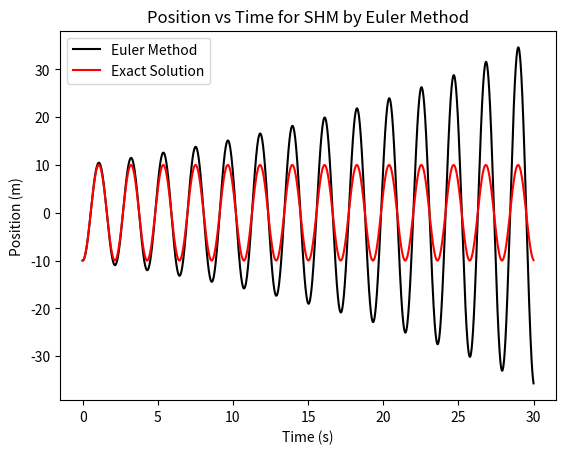
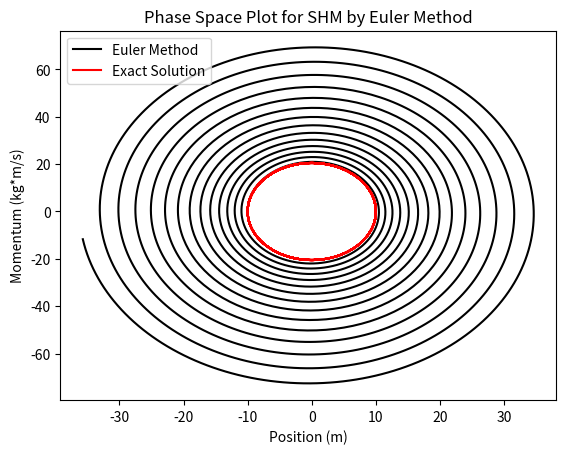
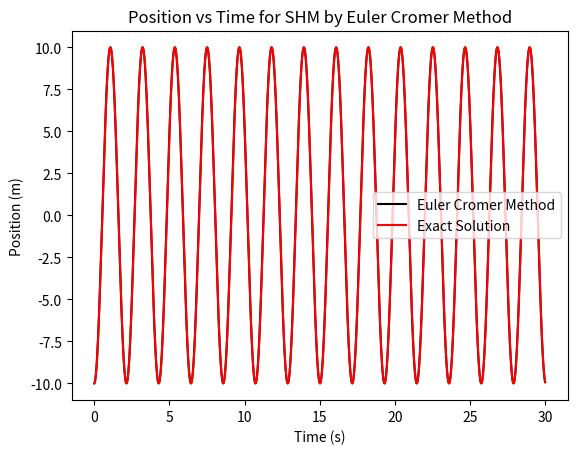
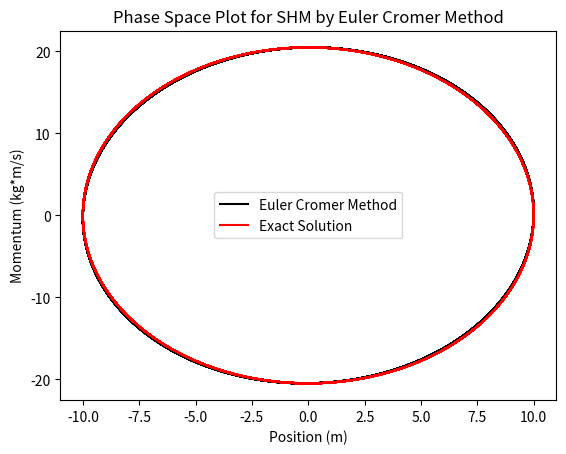
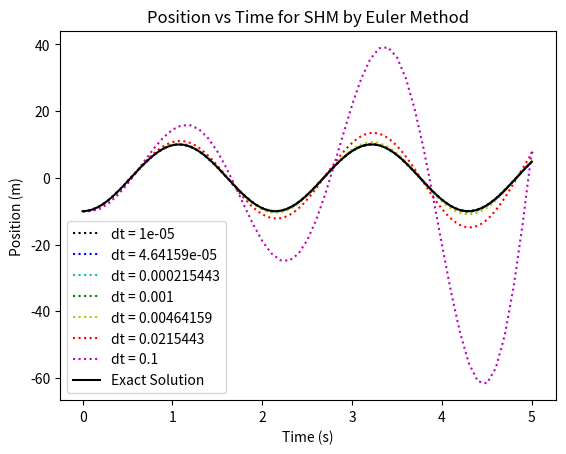
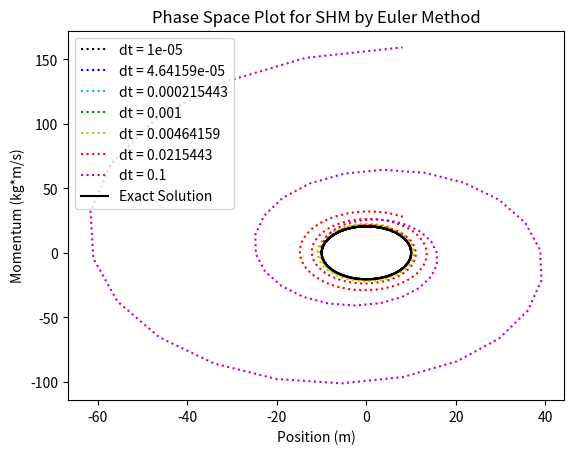
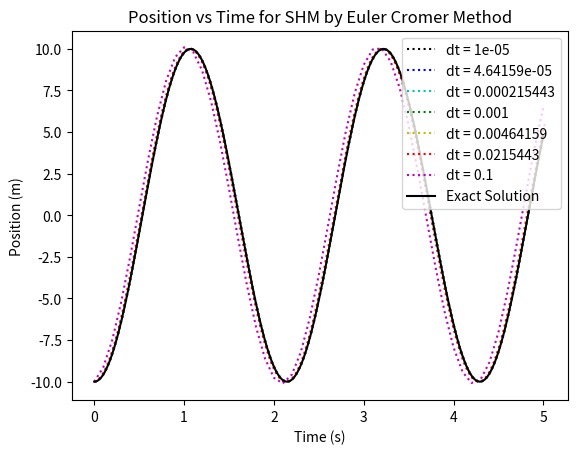
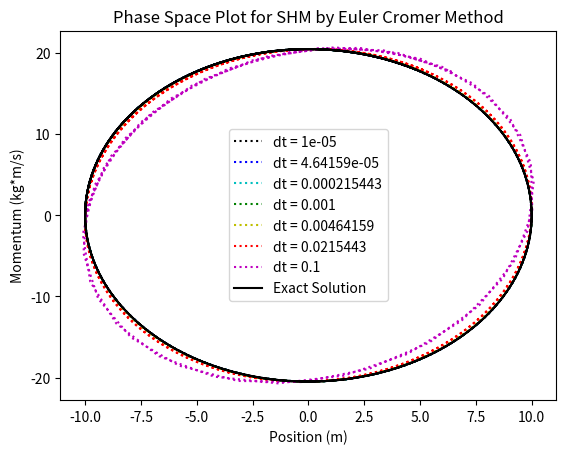

Python code for these plots, in order:
"""
Project for Simple Harmonic Motion to show failure of Euler Method
Created September 19, 2016
[redacted]
"""

import numpy as np
import matplotlib.pyplot as plt
import math

def dv_dt(k, m, x):
    """
    Calculates acceleration based on position x
    :param k: spring constant (kg/s^2)
    :param m: mass (kg)
    :param x: position (m)
    """
    return -(k / m)*x

def shm_exact(x0, k, m, dt, end_t, plot_x_vs_time=False, 
                                                plot_phase_space=False):
    """
    Calculates SHM exact solution (to be plotted over numerical solutions)
    :param x0: initial position
    :param k: spring constant
    :param m: mass (kg)
    :param dt: time delta (s)
    :param end_t: end time of calculation (s)
    :param plot_x_vs_t: if True, plots x vs time
    :param plot_phase_space: if True, plots momentum vs position
    :return: Returns tuple containing lists (time, position, velocity)
    """
    omega = math.sqrt(k / m)
    t = np.arange(0, end_t+dt, dt)
    x = x0 * np.cos(omega * t)
    v = -x0 * omega * np.sin(omega * t)
    
    if plot_x_vs_time:
        plt.figure()
        plt.plot(t, x)
        plt.title("SHM Exact Solution Position vs Time")
        plt.ylabel("Position (m)")
        plt.xlabel("Time (s)")
    
    if plot_phase_space:
        plt.figure()
        plt.plot(x, np.multiply(v, m))
        plt.title("SHM Exact Solution Phase Space Plot")
        plt.ylabel("Position (m)")
        plt.xlabel("Time (s)")
        
    return t, x, v

def shm(x0, k, m, dt, end_t=100, plot_x_vs_time=False, plot_phase_space=False,
                                           use_euler=False, plot_exact=False):
    """
    Calculates SHM using euler method (should fail)
    :param x0: initial position (m)
    :param k: spring constant (kg/s^2)
    :param m: mass (kg)
    :param dt: time delta between calculations (s)
    :param end_t: end time of calculation (s)
    :param plot_x_vs_t: if True, plots x vs time
    :param plot_phase_space: if True, plots momentum vs position
    :param use_euler: If True, use Euler Method instead of Euler Cromer Method
    :param plot_exact: If True, plots exact solution
    :return: Returns tuple containing lists (time, position, velocity)
    """
    assert k > 0, "k must be positive"
    assert m > 0, "mass must be positive"
    assert dt > 0, "time delta must be positive"
    assert end_t > 0, "End time must be positive"
    t = np.arange(0, end_t+dt, dt)
    x=[x0]
    v=[0]
    x_index = -2 if use_euler else -1
    cromer_string = "" if use_euler else "Cromer "
    for time in t[1:]:
        v.append(v[-1] + dv_dt(k, m, x[-1]) * dt)
        x.append(x[-1] + v[x_index] * dt)
    
    if plot_exact:
        t_exact, x_exact, v_exact = shm_exact(x0, k, m, dt, end_t)
    
    if plot_x_vs_time:
        plt.figure()
        plt.plot(t, x, 'k-', label="Euler %sMethod"% cromer_string)
        if plot_exact:
            plt.plot(t_exact, x_exact, 'r-', label="Exact Solution")
            plt.legend()
        plt.title("Position vs Time for SHM by Euler %sMethod"% cromer_string)
        plt.ylabel("Position (m)")
        plt.xlabel("Time (s)")
        
    if plot_phase_space:
        plt.figure()
        plt.plot(x, np.multiply(v, m), 'k-', label="Euler %sMethod"% cromer_string)
        if plot_exact:
            plt.plot(x_exact, np.multiply(v_exact, m), 'r-', 
                                                       label="Exact Solution")
            plt.legend()
        plt.title("Phase Space Plot for SHM by Euler %sMethod"% cromer_string)
        plt.ylabel("Momentum (kg*m/s)")
        plt.xlabel("Position (m)")
    
    return t, x, v

def shm_various_dt(x0, k, m, dt_log_range=(-5, -1), end_t=20, 
                        plot_x_vs_time=False, plot_phase_space=False, 
                        use_euler=False, plot_exact=False):
    """
    Calculates SHM using euler method (should fail)
    :param x0: initial position (m)
    :param k: spring constant (kg/s^2)
    :param m: mass (kg)
    :param dt_log_range: two value tuple containing logarithmic endpoints
                                        ( log(largest dt), log(smallest dt) )
    :param end_t: end time of calculation (s)
    :param plot_x_vs_t: if True, plots x vs time
    :param plot_phase_space: if True, plots momentum vs position
    :param use_euler: If True, use Euler Method instead of Euler Cromer Method
    :param plot_exact: If True, plots exact solution
    :return: Returns tuple containing lists (time, position, velocity)
    """
    assert k > 0, "k must be positive"
    assert m > 0, "mass must be positive"
    assert dt_log_range[1] > dt_log_range[0], "end of dt range must be \
                                            larger than end of dt range"
    assert dt_log_range[1] <= end_t / 5, "largest dt must be less than \
                                            one fifth of the end time"
    assert end_t > 0, "End time must be positive"
    
    t = []
    x = []
    v = []
    colors = ['k', 'b', 'c', 'g', 'y', 'r', 'm']
    dt = np.power(10, np.linspace(dt_log_range[0], dt_log_range[1], 
                                                len(colors), endpoint=True))
    for i in dt:
        t_new, x_new, v_new = shm(x0, k, m, i, end_t, False, False, use_euler)
        t.append(t_new)
        x.append(x_new)
        v.append(v_new)
    
    cromer_string = "" if use_euler else "Cromer "
    
    if plot_exact:
        t_exact, x_exact, v_exact = shm_exact(x0, k, m, dt[0], end_t)
    
    if plot_x_vs_time:
        plt.figure()
        for tp, xp, dtp, color in zip(t, x, dt, colors):
            plt.plot(tp, xp, color + ':', label="dt = %g" % dtp)
        if plot_exact:
            plt.plot(t_exact, x_exact, 'k-', label="Exact Solution")
        plt.title("Position vs Time for SHM by Euler %sMethod"% cromer_string)
        plt.ylabel("Position (m)")
        plt.xlabel("Time (s)")
        plt.legend()
        
    if plot_phase_space:
        plt.figure()
        for xp, vp, dtp, color in zip(x, v, dt, colors):
            plt.plot(xp, np.multiply(vp, m), color + ':', label="dt = %g"%dtp)
        if plot_exact:
            plt.plot(x_exact, np.multiply(v_exact, m), 'k-', 
                                                       label="Exact Solution")
        plt.title("Phase Space Plot for SHM by Euler %sMethod"% cromer_string)
        plt.ylabel("Momentum (kg*m/s)")
        plt.xlabel("Position (m)")
        plt.legend()

if __name__ == "__main__":
    shm(-10, 6, 0.7, 0.01, 30, plot_x_vs_time=True, plot_phase_space=True, 
                    use_euler=True, plot_exact=True)
    shm(-10, 6, 0.7, 0.01, 30, plot_x_vs_time=True, plot_phase_space=True, 
                    use_euler=False, plot_exact=True)
    
    shm_various_dt(-10, 6, 0.7, (-5, -1), 5, plot_x_vs_time=True, 
                    plot_phase_space=True, use_euler=True, plot_exact=True)    
    shm_various_dt(-10, 6, 0.7, (-5, -1), 5, plot_x_vs_time=True, 
                    plot_phase_space=True, use_euler=False, plot_exact=True)
    
    plt.show()